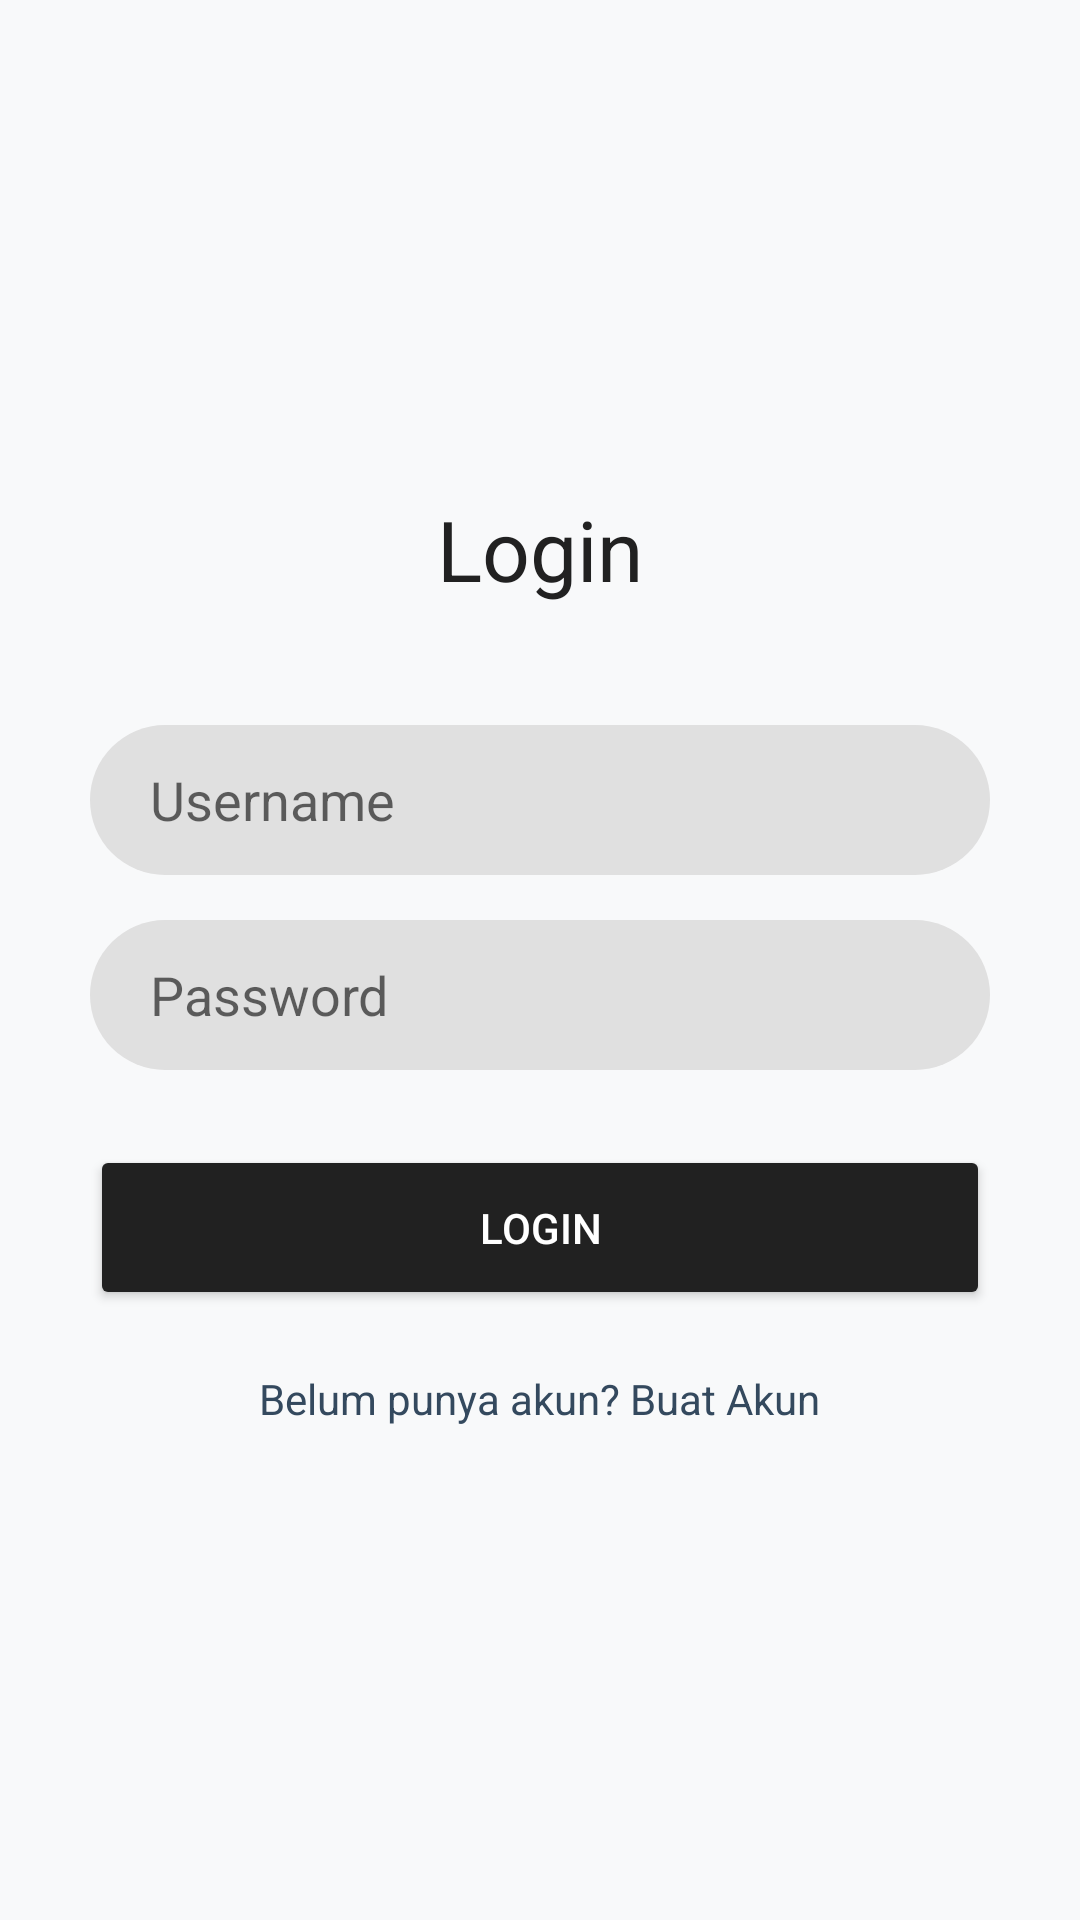

The Android layout XML behind this screen, and the referenced resources:
<!-- AndroidManifest.xml: application theme Theme.AppCompat.Light.NoActionBar -->
<!-- res/layout/activity_login.xml -->
<LinearLayout xmlns:android="http://schemas.android.com/apk/res/android"
    android:layout_width="match_parent"
    android:layout_height="match_parent"
    android:orientation="vertical"
    android:padding="30dp"
    android:gravity="center"
    android:background="@color/bg_light">

    <TextView
        android:layout_width="wrap_content"
        android:layout_height="wrap_content"
        android:text="Login"
        android:textSize="28sp"
        android:textColor="@color/primary_dark"
        android:layout_marginBottom="40dp" />

    <EditText
        android:id="@+id/etUsername"
        android:layout_width="match_parent"
        android:layout_height="50dp"
        android:hint="Username"
        android:paddingLeft="20dp"
        android:layout_marginBottom="15dp"
        android:background="@drawable/bg_input_field" />

    <EditText
        android:id="@+id/etPassword"
        android:layout_width="match_parent"
        android:layout_height="50dp"
        android:hint="Password"
        android:inputType="textPassword"
        android:paddingLeft="20dp"
        android:layout_marginBottom="25dp"
        android:background="@drawable/bg_input_field" />

    <Button
        android:id="@+id/btnLogin"
        android:layout_width="match_parent"
        android:layout_height="55dp"
        android:text="Login"
        android:backgroundTint="@color/primary_dark"
        android:textColor="@color/white" />

    <TextView
        android:id="@+id/tvToRegister"
        android:layout_width="wrap_content"
        android:layout_height="wrap_content"
        android:text="Belum punya akun? Buat Akun"
        android:layout_marginTop="20dp"
        android:textColor="@color/accent_color" />
</LinearLayout>
<!-- resources referenced by this layout -->
<resources>
  <color name="accent_color">#34495E</color>
  <color name="bg_light">#F8F9FA</color>
  <color name="primary_dark">#212121</color>
  <color name="white">#FFFFFF</color>
  <!-- drawable bg_input_field (drawable) -->
  <shape xmlns:android="http://schemas.android.com/apk/res/android">
      <solid android:color="#E0E0E0" /> <corners android:radius="25dp" />
  </shape>
</resources>
